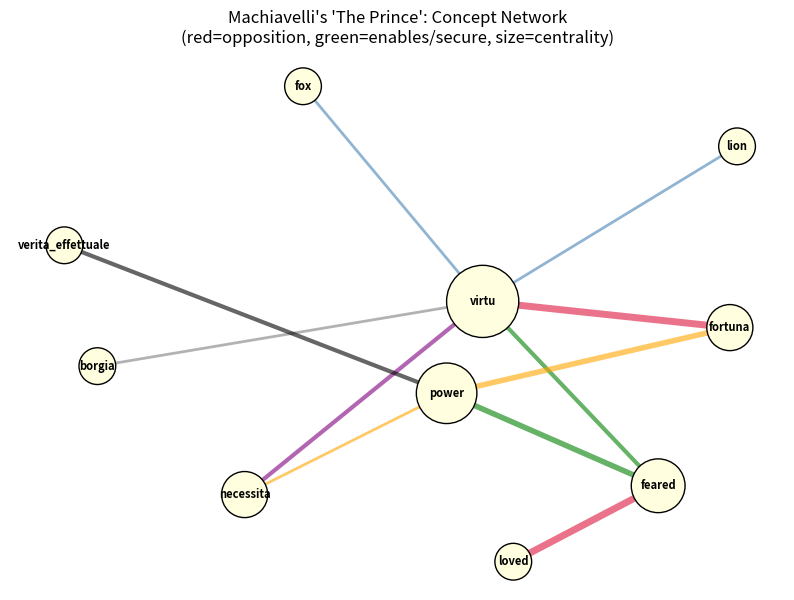

Reproduce this figure in Python. (Note: this script raises an exception after producing the figure.)
#!/usr/bin/env python3
# -*- coding: utf-8 -*-
"""
《君主论》概念分析 · 全栈精读的计算层
======================================
用 networkx 可视化核心概念网络 + matplotlib 展示章节主题演变。
演示"如何用计算工具读经典"——即使没有全文，也可手动整理概念数据做可视化。

运行：python3 君主论-概念分析.py
依赖：networkx matplotlib（环境已确认齐全）
"""
import networkx as nx
import matplotlib
matplotlib.use('Agg')
import matplotlib.pyplot as plt
import numpy as np

SEP = "=" * 70
print(SEP)
print("《君主论》概念分析 · 全栈精读计算层")
print(SEP)

# ============================================================
# Part 1: 概念共现网络
# ============================================================
print("\n【Part 1】核心概念网络\n")
print("手动整理《君主论》核心概念的关系，可视化全书的概念骨架。\n")

G = nx.Graph()

# 核心概念（节点）
concepts = {
    'virtu': '德能/力能（果敢+狡黠）',
    'fortuna': '命运/时运',
    'necessita': '必然性',
    'verita_effettuale': '实效真理',
    'lion': '狮（力量）',
    'fox': '狐（狡黠）',
    'feared': '被惧',
    'loved': '被爱',
    'borgia': '博尔贾（理想原型）',
    'power': '权力维持',
}
for c in concepts:
    G.add_node(c, label=concepts[c])

# 关系（边）
# (节点1, 节点2, 关系类型, 权重)
edges = [
    ('verita_effettuale', 'power', 'basis', 3),     # 实效真理是认识论基础
    ('virtu', 'fortuna', 'oppose', 5),               # virtù 对抗 fortuna（核心张力）
    ('virtu', 'lion', 'is', 2),                      # virtù 包含狮
    ('virtu', 'fox', 'is', 2),                       # virtù 包含狐
    ('virtu', 'feared', 'enables', 3),               # virtù 使被惧成为可能
    ('fortuna', 'power', 'limit', 4),                # fortuna 限制权力
    ('necessita', 'virtu', 'constrain', 3),          # 必然性框定 virtù
    ('feared', 'loved', 'oppose', 5),                # 被惧 vs 被爱（第17章）
    ('feared', 'power', 'secure', 4),                # 被惧更安全
    ('borgia', 'virtu', 'example', 2),               # 博尔贾是 virtù 的典范
    ('necessita', 'power', 'shape', 2),
]
for u, v, rel, w in edges:
    G.add_edge(u, v, relation=rel, weight=w)

# 度中心性（哪个概念连接最多 = 枢纽概念）
deg = dict(G.degree())
print("  概念的度中心性（连接数，越高越是枢纽）：")
for c, d in sorted(deg.items(), key=lambda x: -x[1]):
    marker = ' ◄ 枢纽' if d >= 3 else ''
    print(f"    {c:20s}: {d} 个连接{marker}")

# 介数中心性（桥梁作用）
bet = nx.betweenness_centrality(G)
print(f"\n  介数中心性（桥梁作用，连接不同概念簇）：")
for c, b in sorted(bet.items(), key=lambda x: -x[1])[:3]:
    print(f"    {c:20s}: {b:.3f}")

# 可视化
fig, ax = plt.subplots(figsize=(10, 7))
pos = nx.spring_layout(G, seed=42, k=2)
# 边按关系类型着色
rel_colors = {'oppose': 'crimson', 'basis': 'black', 'is': 'steelblue',
              'enables': 'green', 'limit': 'orange', 'constrain': 'purple',
              'secure': 'green', 'example': 'gray', 'shape': 'orange'}
for u, v, d in G.edges(data=True):
    color = rel_colors.get(d['relation'], 'gray')
    nx.draw_networkx_edges(G, pos, edgelist=[(u, v)], edge_color=color,
                           width=d['weight'], alpha=0.6, ax=ax)
# 节点大小按度中心性
sizes = [deg[c] * 400 + 300 for c in G.nodes()]
nx.draw_networkx_nodes(G, pos, node_size=sizes, node_color='lightyellow',
                       edgecolors='black', ax=ax)
nx.draw_networkx_labels(G, pos, font_size=8, font_weight='bold', ax=ax)
ax.set_title("Machiavelli's 'The Prince': Concept Network\n"
             "(red=opposition, green=enables/secure, size=centrality)")
ax.axis('off')
fig.savefig('01-political-theory/code/concept_network.png', dpi=100, bbox_inches='tight')
plt.close(fig)
print("\n  概念网络图已保存：concept_network.png")

# ============================================================
# Part 2: 章节主题演变
# ============================================================
print("\n【Part 2】章节主题演变（26 章）\n")
print("标注每章主题，看全书如何从『分类』走向『品质』走向『命运』。\n")

chapters = [
    (1, 11, 'Types of Principalities', '君主国分类'),
    (12, 14, 'Military', '军事'),
    (15, 19, 'Qualities of Prince (CORE)', '君主品质（核心）'),
    (20, 24, 'Consolidating Power', '巩固政权'),
    (25, 25, 'Fortune', '命运'),
    (26, 26, 'Call for Italy', '呼吁意大利统一'),
]

fig, ax = plt.subplots(figsize=(10, 4))
colors = ['#4ECDC4', '#45B7D1', '#FF6B6B', '#95E1D3', '#FFA07A', '#DDA0DD']
for i, (start, end, theme_en, theme_cn) in enumerate(chapters):
    ax.barh(0, end - start + 1, left=start, height=0.5, color=colors[i],
            edgecolor='black', label=theme_en)
    ax.text((start + end) / 2, 0, theme_en.split('(')[0].strip(),
            ha='center', va='center', fontsize=8, fontweight='bold')

ax.set_xlim(0, 27)
ax.set_ylim(-0.5, 0.5)
ax.set_xlabel('Chapter')
ax.set_yticks([])
ax.set_title("The Prince: Chapter Theme Evolution (26 chapters)")
ax.legend(loc='upper center', bbox_to_anchor=(0.5, -0.15), ncol=3, fontsize=8)
fig.savefig('01-political-theory/code/chapter_themes.png', dpi=100, bbox_inches='tight')
plt.close(fig)

print("  全书结构：")
for start, end, en, cn in chapters:
    bar = '█' * (end - start + 1)
    print(f"    Ch {start:2d}-{end:2d}: {bar} {en}")
print("\n  章节主题图已保存：chapter_themes.png")

# ============================================================
# Part 3: virtù vs fortùna 的"五五开"可视化
# ============================================================
print("\n【Part 3】virtù vs fortuna：命运与能动性的张力\n")
print("马基雅维利估算『半归命运，半靠自己』。这是全书最深的哲学张力。\n")

fig, ax = plt.subplots(figsize=(6, 6))
sizes = [50, 50]
labels = ['fortuna\n(Fate/Uncertainty)\n不可控的时运', 
          'virtu\n(Agency/Capability)\n果敢+狡黠+决断']
colors = ['#FF9999', '#66B2FF']
wedges, texts, autotexts = ax.pie(sizes, labels=labels, colors=colors,
                                   autopct='%d%%', startangle=90,
                                   textprops={'fontsize': 10})
ax.set_title("Machiavelli's 50-50:\nHalf Fate, Half Agency", fontsize=13, fontweight='bold')
# 中心标注
ax.text(0, 0, 'Political\nSuccess', ha='center', va='center',
        fontsize=12, fontweight='bold',
        bbox=dict(boxstyle='round', facecolor='lightyellow', edgecolor='black'))
fig.savefig('01-political-theory/code/virtu_fortuna.png', dpi=100, bbox_inches='tight')
plt.close(fig)
print("  张力图已保存：virtu_fortuna.png")
print("\n  解读：这是反宿命论（人有 50% 空间），也是反狂妄（人不是全能）。")
print("        健康的政治哲学/人生哲学，都在这『五五开』的张力里。")

print("\n" + SEP)
print("计算层总结：用三种可视化读懂《君主论》的结构")
print(SEP)
print("  1. 概念网络：virtù 是枢纽（连接最多），核心张力是 fortuna vs virtù")
print("  2. 章节演变：15-19 章（君主品质）是全书核心")
print("  3. 五五开：命运与能动性的张力，是全书哲学基石")
print("\n  这就是『用计算工具读经典』——让结构可见，让关系清晰。")
print("  方法可复制到任何书：整理概念→画网络→看枢纽与张力。")
print(SEP)
